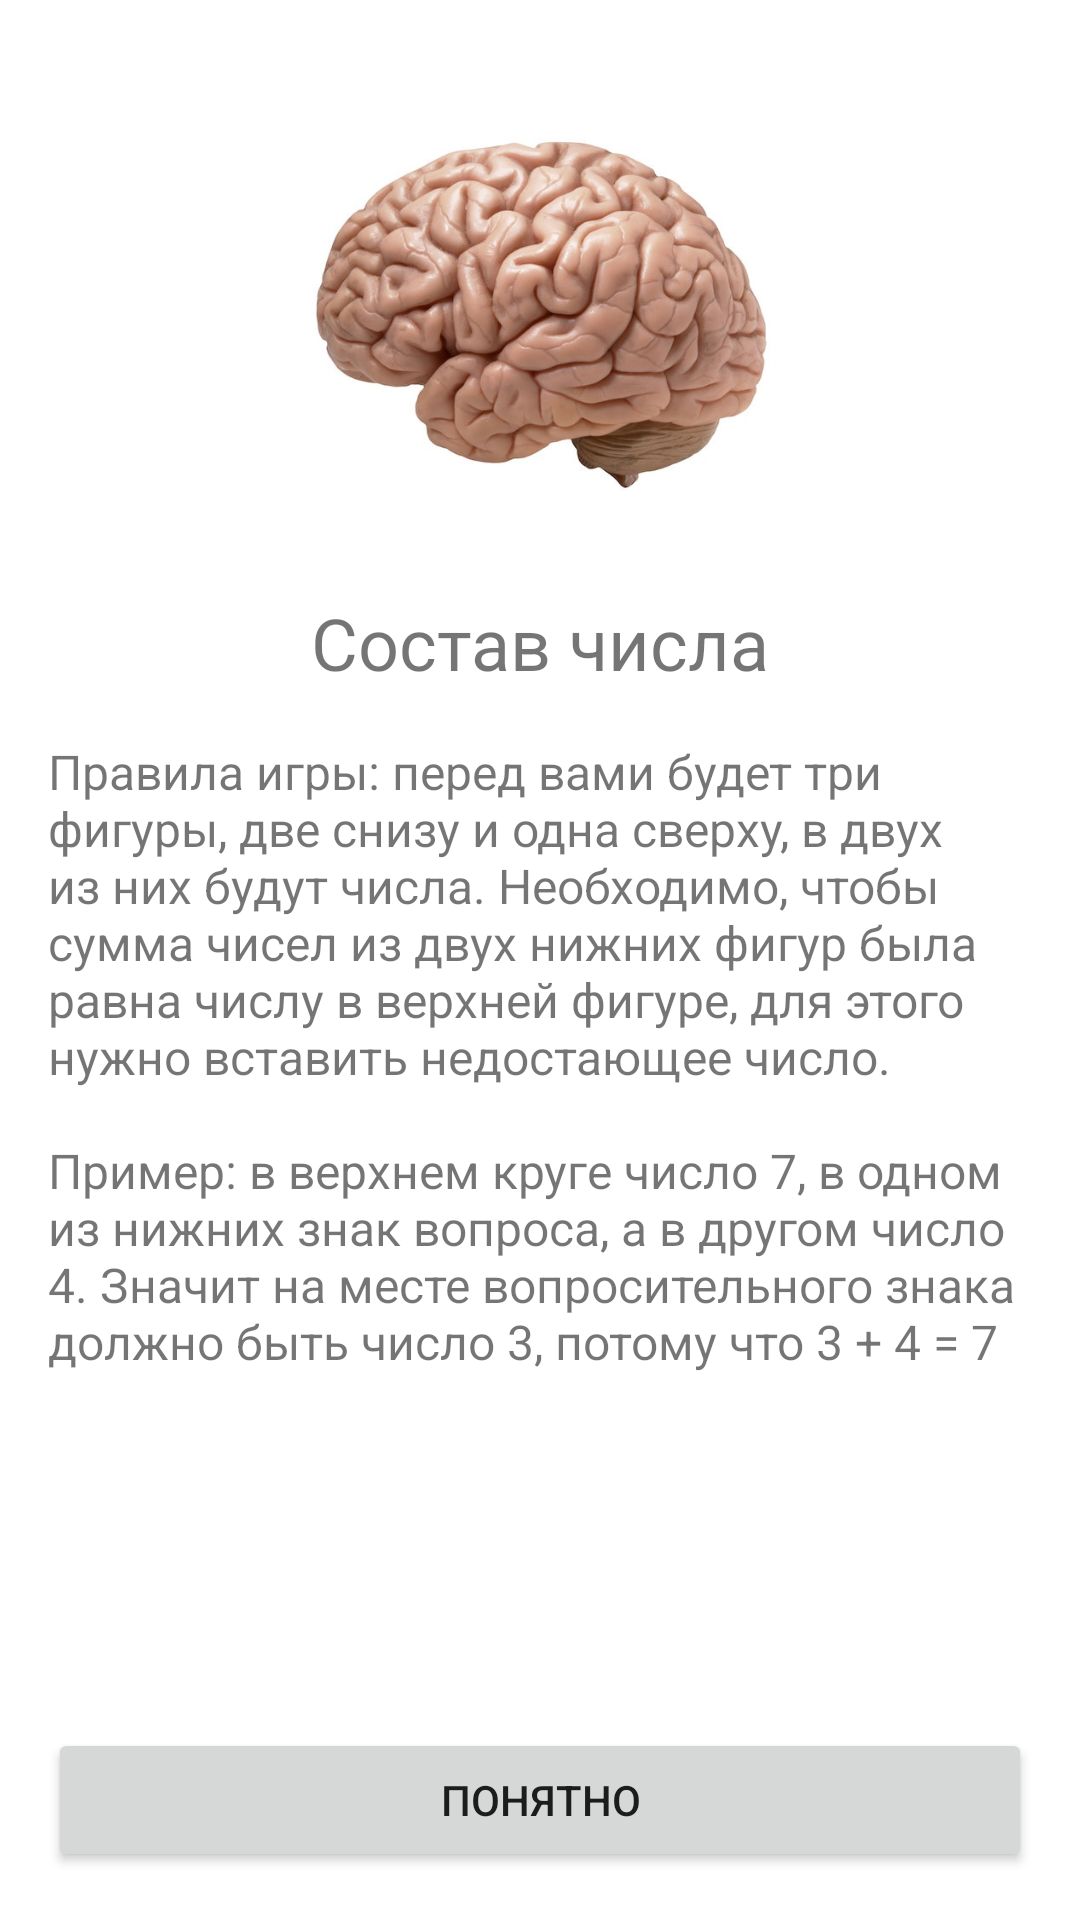

The Android layout XML behind this screen, and the referenced resources:
<!-- AndroidManifest.xml: application theme Theme.Composition -->
<!-- res/layout/fragment_welcome.xml -->
<?xml version="1.0" encoding="utf-8"?>
<layout>

    <ScrollView xmlns:android="http://schemas.android.com/apk/res/android"
        xmlns:app="http://schemas.android.com/apk/res-auto"
        xmlns:tools="http://schemas.android.com/tools"
        android:layout_width="match_parent"
        android:layout_height="match_parent"
        android:fillViewport="true">

        <androidx.constraintlayout.widget.ConstraintLayout
            android:layout_width="match_parent"
            android:layout_height="wrap_content"
            android:orientation="vertical"
            tools:context=".presentation.WelcomeFragment">

            <ImageView
                android:id="@+id/iv_logo"
                android:layout_width="wrap_content"
                android:layout_height="150dp"
                android:layout_margin="32dp"
                android:contentDescription="@string/welcome_logo"
                android:src="@drawable/brain"
                app:layout_constraintEnd_toEndOf="parent"
                app:layout_constraintStart_toStartOf="parent"
                app:layout_constraintTop_toTopOf="parent" />

            <TextView
                android:id="@+id/tv_title"
                android:layout_width="match_parent"
                android:layout_height="wrap_content"
                android:layout_margin="16dp"
                android:gravity="center_horizontal"
                android:text="@string/welcome_title"
                android:textSize="24sp"
                app:layout_constraintEnd_toEndOf="parent"
                app:layout_constraintStart_toStartOf="parent"
                app:layout_constraintTop_toBottomOf="@id/iv_logo" />

            <TextView
                android:id="@+id/tv_rules"
                android:layout_width="match_parent"
                android:layout_height="wrap_content"
                android:layout_margin="16dp"
                android:text="@string/game_rules"
                android:textSize="16sp"
                app:layout_constraintEnd_toEndOf="parent"
                app:layout_constraintStart_toStartOf="parent"
                app:layout_constraintTop_toBottomOf="@id/tv_title" />


            <Button
                android:id="@+id/button_understand"
                android:layout_width="match_parent"
                android:layout_height="wrap_content"
                android:layout_gravity="bottom"
                android:layout_margin="16dp"
                android:text="@string/button_understand"
                app:layout_constraintBottom_toBottomOf="parent" />


        </androidx.constraintlayout.widget.ConstraintLayout>
    </ScrollView>
</layout>
<!-- resources referenced by this layout -->
<resources>
  <!-- drawable brain: png bitmap (drawable, 41634 bytes) -->
  <string name="button_understand">Понятно</string>
  <string name="game_rules">Правила игры: перед вами будет три фигуры, две снизу и одна сверху, в двух из них будут числа. Необходимо, чтобы сумма чисел из двух нижних фигур была равна числу в верхней фигуре, для этого нужно вставить недостающее число.\n\nПример: в верхнем круге число 7, в одном из нижних знак вопроса, а в другом число 4. Значит на месте вопросительного знака должно быть число 3, потому что 3 + 4 = 7</string>
  <string name="welcome_logo">Logo</string>
  <string name="welcome_title">Состав числа</string>
  <style name="Theme.Composition" parent="Theme.MaterialComponents.DayNight.NoActionBar">
          
          <item name="colorPrimary">@color/purple_500</item>
          <item name="colorPrimaryVariant">@color/purple_700</item>
          <item name="colorOnPrimary">@color/white</item>
          
          <item name="colorSecondary">@color/teal_200</item>
          <item name="colorSecondaryVariant">@color/teal_700</item>
          <item name="colorOnSecondary">@color/black</item>
          
          <item name="android:statusBarColor" tools:targetApi="l">?attr/colorPrimaryVariant</item>
          
      </style>
  <!-- not gathered from this repository: default colours our renderer supplied (Android Studio template values) -->
  <color name="purple_500">#FF6200EE</color>
  <color name="purple_700">#FF3700B3</color>
  <color name="teal_200">#FF03DAC5</color>
  <color name="teal_700">#FF018786</color>
  <color name="black">#FF000000</color>
  <color name="white">#FFFFFFFF</color>
</resources>
